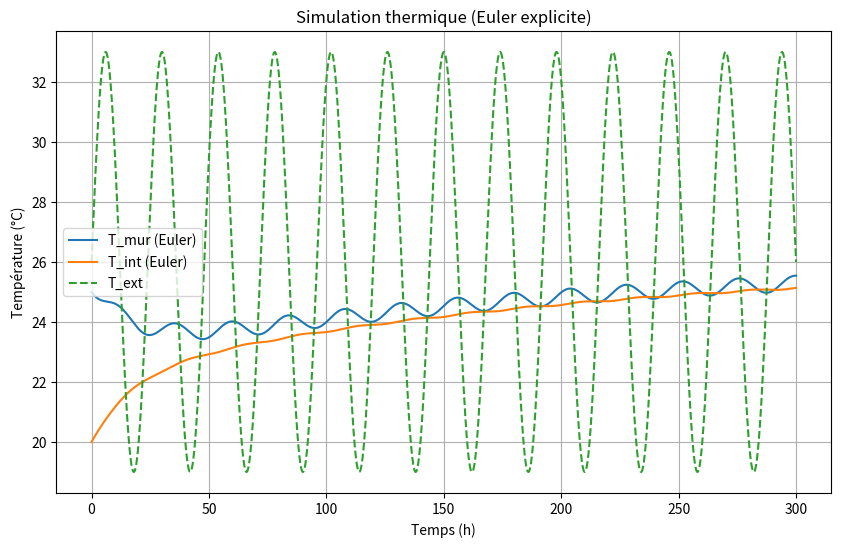

Write the Python code that produced this figure.
import numpy as np
import matplotlib.pyplot as plt

# === Données géométriques et physiques ===
A_sol = 300
h = 2.5
e_mur = 0.6
lambda_iso = 2.2 #pierre calcaire
rho_mur = 2500 #pierre calcaire
c_p_mur = 880 #pierre calcaire
rho_air = 1.2
c_p_air = 1000
h_int = 9

volume_air = A_sol * h

#Calcule surface echange avec l'exterieur

A_mur = 2 * (np.sqrt(A_sol) + np.sqrt(A_sol)) * h


#Calcule des capcités thermiques ainsi que des resistances thermiques
C_int = volume_air * rho_air * c_p_air + rho_mur * c_p_mur * A_sol * 0.2 +  rho_mur * c_p_mur * A_sol * 0.10
V_mur = A_mur * e_mur
C_mur = V_mur * rho_mur * c_p_mur
#Conduction
R_iso = e_mur / (lambda_iso * A_mur)
#Conduco-convection
R_mur_int = 1/(A_mur*h_int)


# === Simulation avec Euler explicite ===
dt = 0.1  # h
t_max = 300
N = int(t_max / dt)
t = np.linspace(0, t_max, N)

T_ext = lambda t: 26 + 7 * np.sin(2 * np.pi * t / 24)

T_mur = np.zeros(N)
T_int = np.zeros(N)
T_mur[0] = 25
T_int[0] = 20

for n in range(N - 1):
    Te = T_ext(t[n])
    dT_mur = ((Te - T_mur[n]) / R_iso - (T_mur[n] - T_int[n]) / R_mur_int)/ C_mur
    dT_int = ((T_mur[n] - T_int[n]) / R_mur_int) / C_int
    T_mur[n+1] = T_mur[n] + dt*3600 * dT_mur 
    T_int[n+1] = T_int[n] + dt *3600 *dT_int
# === Affichage ===
plt.figure(figsize=(10,6))
plt.plot(t, T_mur, label="T_mur (Euler)")
plt.plot(t, T_int, label="T_int (Euler)")
plt.plot(t, T_ext(t), '--', label="T_ext")
plt.xlabel("Temps (h)")
plt.ylabel("Température (°C)")
plt.title("Simulation thermique (Euler explicite)")
plt.grid()
plt.legend()
plt.show()
